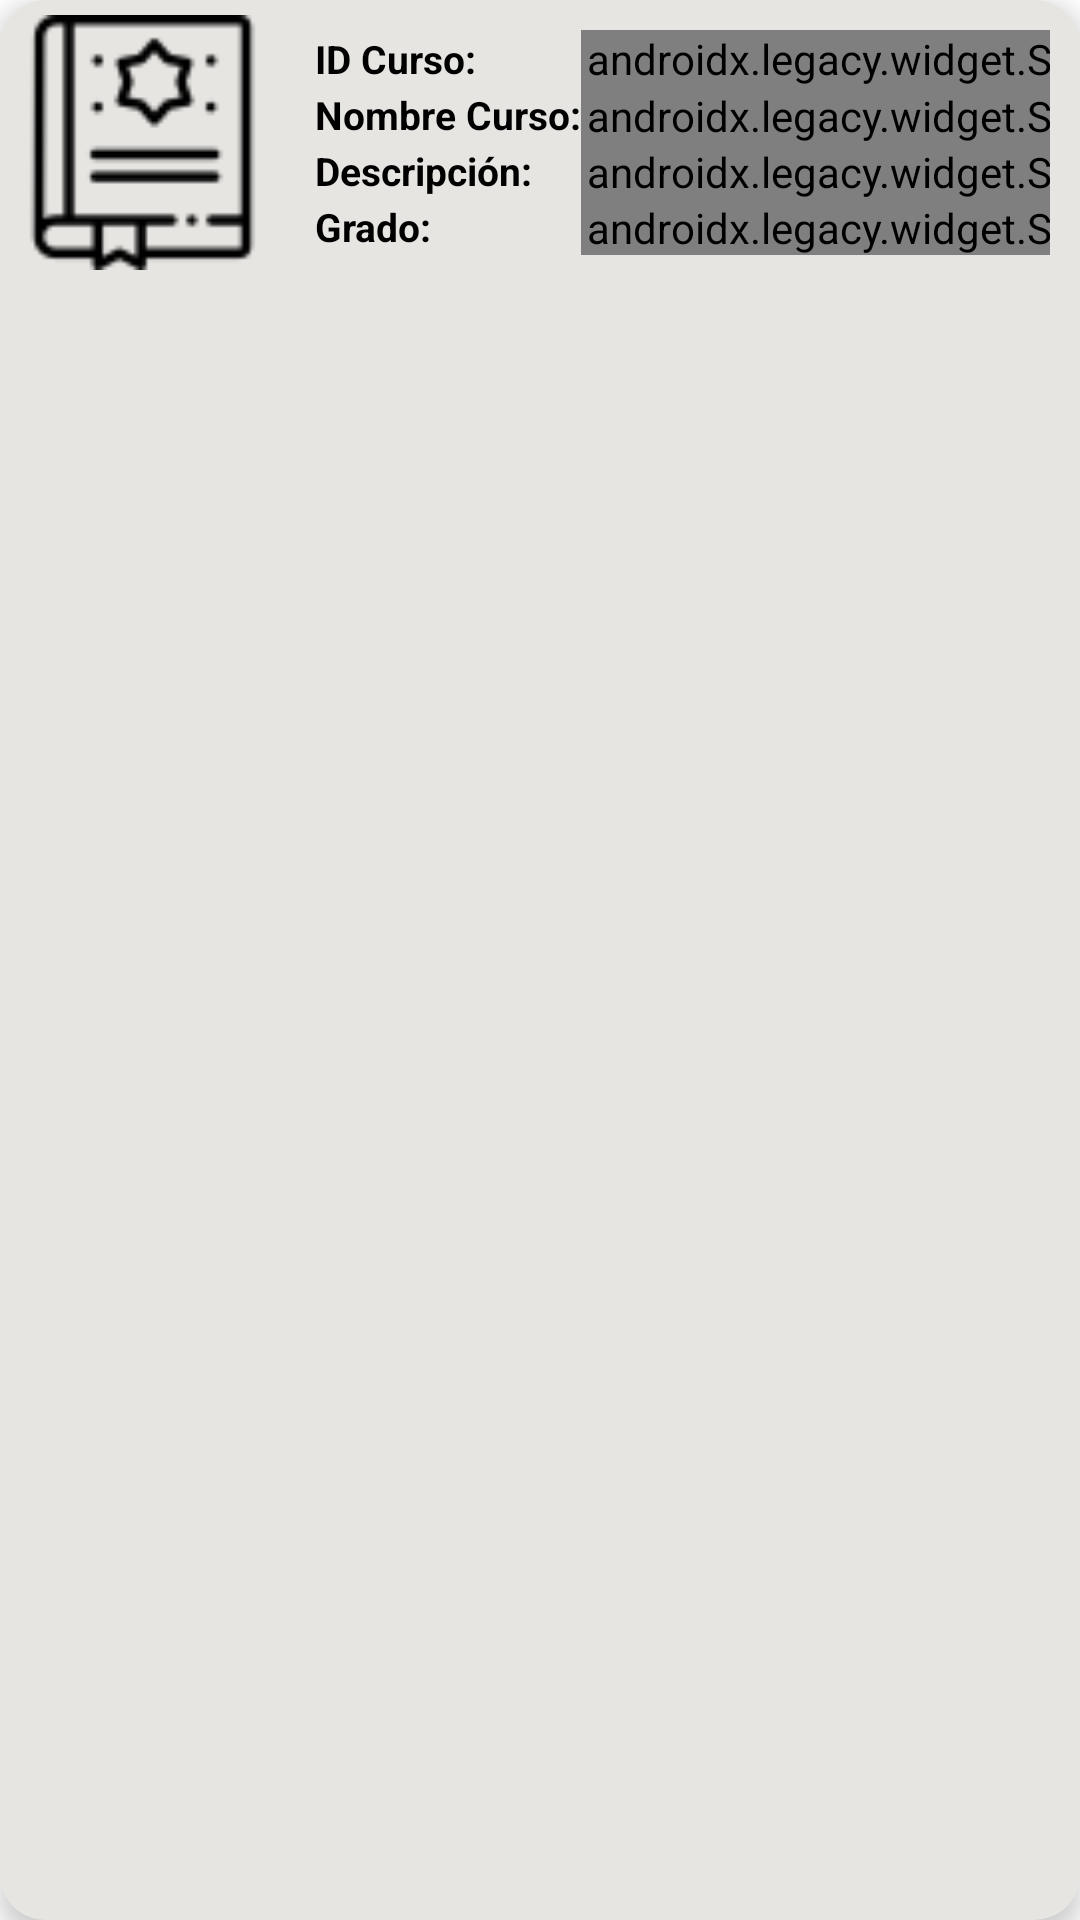

Android layout source for this screen:
<!-- AndroidManifest.xml: application theme Theme.BellidoLog -->
<!-- res/layout/cardview_cursos.xml -->
<?xml version="1.0" encoding="utf-8"?>
<androidx.cardview.widget.CardView xmlns:android="http://schemas.android.com/apk/res/android"
    android:layout_width="match_parent"
    android:layout_height="wrap_content"
    xmlns:card_view="http://schemas.android.com/apk/res-auto"
    card_view:cardCornerRadius="15dp"
    card_view:cardBackgroundColor="#FFE6E5E2"
    card_view:cardElevation="5dp"
    android:layout_margin="10dp">
    <LinearLayout
        android:layout_width="match_parent"
        android:layout_height="wrap_content">
        <ImageView
            android:layout_width="85dp"
            android:layout_height="85dp"
            android:src="@drawable/ilibro"
            android:layout_margin="5dp"
            android:contentDescription="@string/iv_curso_cardview" />
        <TableLayout
            android:layout_width="match_parent"
            android:layout_height="match_parent"
            android:padding="10dp"
            android:gravity="center"
            android:weightSum="4">
            <TableRow
                android:layout_weight="1"
                android:weightSum="4"
                android:gravity="center|left">
                <TextView
                    android:text="@string/tv_idcurso_cardview"
                    android:textStyle="bold"
                    android:textSize="13sp"
                    android:textColor="@color/black"/>
                <androidx.legacy.widget.Space
                    android:layout_weight=".5"/>
                <TextView
                    android:layout_weight="2"
                    android:id="@+id/tvIdCurso"
                    android:text=""
                    android:textColor="@color/black"/>
            </TableRow>
            <TableRow
                android:layout_weight="1"
                android:weightSum="4"
                android:gravity="center|left">
                <TextView
                    android:text="@string/tv_nombrecurso_cardview"
                    android:textStyle="bold"
                    android:textSize="13sp"
                    android:textColor="@color/black"/>
                <androidx.legacy.widget.Space
                    android:layout_weight=".5"/>
                <TextView
                    android:layout_weight="2"
                    android:id="@+id/tvNombreCurso"
                    android:text=""
                    android:textSize="13sp"
                    android:textColor="@color/black"/>
            </TableRow>
            <TableRow
                android:layout_weight="1"
                android:weightSum="4"
                android:gravity="center|left">
                <TextView
                    android:text="@string/tv_descripcioncurso_cardview"
                    android:textStyle="bold"
                    android:textSize="13sp"
                    android:textColor="@color/black"/>
                <androidx.legacy.widget.Space
                    android:layout_weight=".5"/>
                <TextView
                    android:id="@+id/tvDescripcionCurso"
                    android:layout_weight="2"
                    android:text=""
                    android:textSize="13sp"
                    android:textColor="@color/black"/>
            </TableRow>
            <TableRow
                android:weightSum="4"
                android:layout_weight="1"
                android:gravity="center|left">
                <TextView
                    android:text="@string/tv_gradocurso_cardview"
                    android:textStyle="bold"
                    android:textSize="13sp"
                    android:textColor="@color/black"/>
                <androidx.legacy.widget.Space
                    android:layout_weight=".5"/>
                <TextView
                    android:id="@+id/tvGrado"
                    android:layout_weight="2"
                    android:text=""
                    android:textSize="13sp"
                    android:textColor="@color/black"/>
            </TableRow>
        </TableLayout>
    </LinearLayout>
</androidx.cardview.widget.CardView>
<!-- resources referenced by this layout -->
<resources>
  <!-- drawable ilibro: png bitmap (drawable, 1508 bytes) -->
  <string name="iv_curso_cardview">TODO</string>
  <string name="tv_descripcioncurso_cardview">Descripción:</string>
  <string name="tv_gradocurso_cardview">Grado:</string>
  <string name="tv_idcurso_cardview">ID Curso:</string>
  <string name="tv_nombrecurso_cardview">Nombre Curso:</string>
  <style name="Theme.BellidoLog" parent="Theme.MaterialComponents.DayNight.NoActionBar">
          
          <item name="colorPrimary">@color/purple_500</item>
          <item name="colorPrimaryVariant">@color/purple_700</item>
          <item name="colorOnPrimary">@color/white</item>
          
          <item name="colorSecondary">@color/teal_200</item>
          <item name="colorSecondaryVariant">@color/teal_700</item>
          <item name="colorOnSecondary">@color/black</item>
          
          <item name="android:statusBarColor" tools:targetApi="l">?attr/colorPrimaryVariant</item>
          
      </style>
  <!-- not gathered from this repository: default colours our renderer supplied (Android Studio template values) -->
  <color name="purple_500">#FF6200EE</color>
  <color name="purple_700">#FF3700B3</color>
  <color name="teal_200">#FF03DAC5</color>
  <color name="teal_700">#FF018786</color>
  <color name="black">#FF000000</color>
  <color name="white">#FFFFFFFF</color>
</resources>
